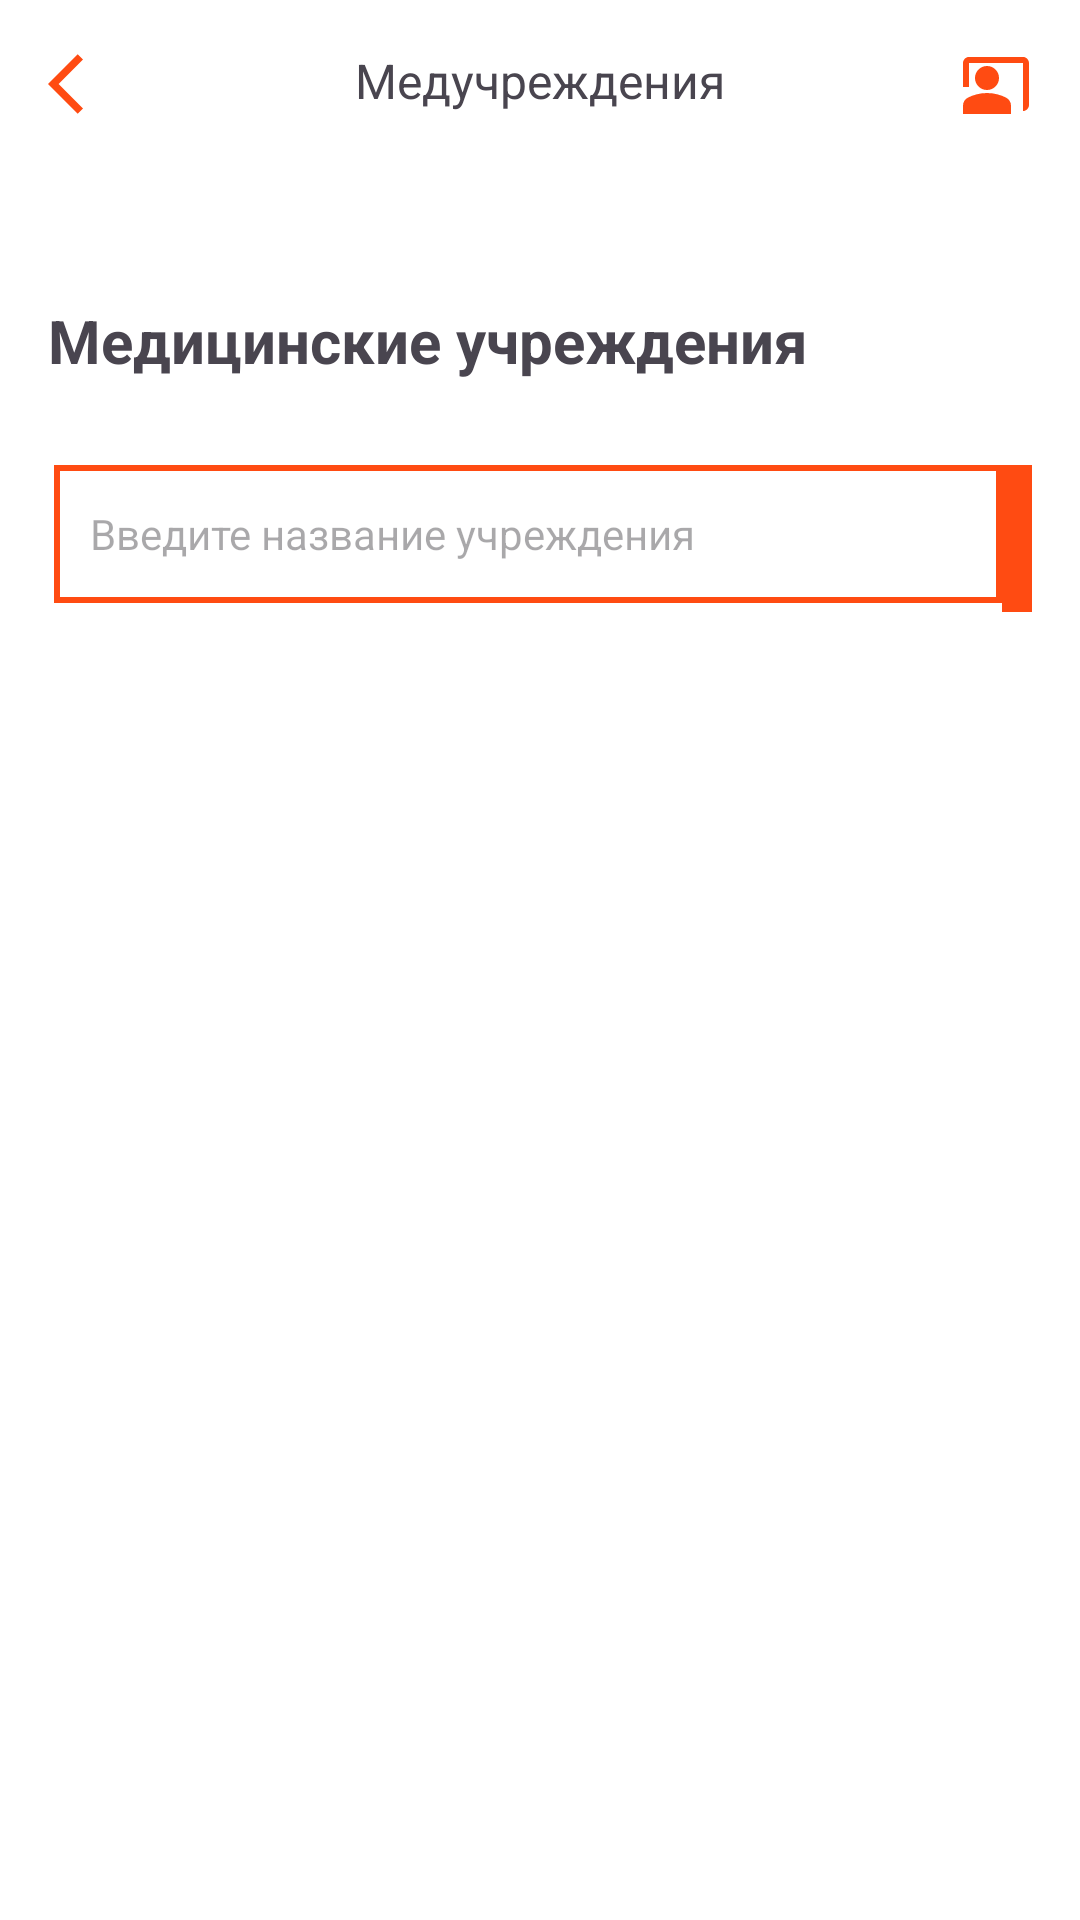

Android layout source for this screen:
<!-- AndroidManifest.xml: application theme Theme.Test2 -->
<!-- res/layout/activity_medical_institutions.xml -->
<?xml version="1.0" encoding="utf-8"?>
<androidx.constraintlayout.widget.ConstraintLayout xmlns:android="http://schemas.android.com/apk/res/android"
    xmlns:app="http://schemas.android.com/apk/res-auto"
    xmlns:tools="http://schemas.android.com/tools"
    android:id="@+id/main"
    android:layout_width="match_parent"
    android:layout_height="match_parent"
    android:padding="16dp"
    android:background="@color/white"
    tools:context="com.example.medtalon.presentation.MedicalInstitutionsActivity">

    <LinearLayout
        android:id="@+id/top_bar"
        android:layout_width="match_parent"
        android:layout_height="wrap_content"
        android:orientation="horizontal"
        app:layout_constraintTop_toTopOf="parent">

        
        <ImageButton
            android:id="@+id/back_button"
            android:layout_width="wrap_content"
            android:layout_height="wrap_content"
            android:background="?attr/selectableItemBackgroundBorderless"
            android:contentDescription="Назад"
            android:src="@drawable/arrow_back" />

        
        <TextView
            android:id="@+id/tw"
            android:layout_width="0dp"
            android:layout_height="wrap_content"
            android:layout_weight="1"
            android:gravity="center"
            android:text="Медучреждения"
            android:textSize="16sp"/>

        
        <ImageButton
            android:id="@+id/profile_button"
            android:layout_width="wrap_content"
            android:layout_height="wrap_content"
            android:background="?attr/selectableItemBackgroundBorderless"
            android:contentDescription="Профиль"
            android:src="@drawable/profile_icon" />
    </LinearLayout>

    <TextView
        android:id="@+id/title_tw"
        android:layout_width="wrap_content"
        android:layout_height="wrap_content"
        android:layout_marginTop="60dp"
        android:text="Медицинские учреждения"
        android:textStyle="bold"
        android:textSize="20sp"
        app:layout_constraintStart_toStartOf="parent"
        app:layout_constraintTop_toBottomOf="@+id/top_bar" />

    <EditText
        android:id="@+id/search_editText"
        android:layout_width="316dp"
        android:layout_height="46dp"
        android:layout_marginStart="2dp"
        android:layout_marginTop="28dp"
        android:height="50dp"
        android:background="@drawable/solid_and_stroke"
        android:hint="Введите название учреждения"
        android:paddingStart="12dp"
        android:textAppearance="@style/HintTextStyle"
        app:layout_constraintStart_toStartOf="parent"
        app:layout_constraintTop_toBottomOf="@+id/title_tw" />

    <Button
        android:id="@+id/search_button"
        style="@style/orangeButton"
        android:layout_width="48dp"
        android:layout_height="49dp"
        android:layout_marginTop="28dp"
        android:layout_marginEnd="8dp"
        android:background="@drawable/solid_and_stroke"
        android:drawableLeft="@drawable/search_icon"
        android:padding="10dp"
        android:visibility="visible"
        app:layout_constraintEnd_toEndOf="parent"
        app:layout_constraintHorizontal_bias="0.0"
        app:layout_constraintStart_toEndOf="@+id/search_editText"
        app:layout_constraintTop_toBottomOf="@+id/title_tw" />

    <ListView
        android:id="@+id/medical_institutions_listView"
        android:layout_width="365dp"
        android:layout_height="471dp"
        android:layout_marginTop="20dp"
        app:layout_constraintBottom_toBottomOf="parent"
        app:layout_constraintStart_toStartOf="parent"
        app:layout_constraintTop_toBottomOf="@+id/top_bar"
        app:layout_constraintVertical_bias="1.0" />


</androidx.constraintlayout.widget.ConstraintLayout>
<!-- resources referenced by this layout -->
<resources>
  <color name="white">#FFFFFFFF</color>
  <!-- drawable arrow_back (drawable) -->
  <vector xmlns:android="http://schemas.android.com/apk/res/android" android:autoMirrored="true" android:height="24dp" android:tint="@color/orange" android:viewportHeight="24" android:viewportWidth="24" android:width="24dp">
        
      <path android:fillColor="@android:color/white" android:pathData="M11.67,3.87L9.9,2.1 0,12l9.9,9.9 1.77,-1.77L3.54,12z"/>
      
  </vector>
  <!-- drawable profile_icon (drawable) -->
  <vector android:height="24dp"
      android:viewportHeight="24" android:viewportWidth="24"
      android:width="24dp" xmlns:android="http://schemas.android.com/apk/res/android">
      <path android:fillColor="@color/orange" android:pathData="M21,3H3C1.9,3 1,3.9 1,5v8h2V5h18v16c1.1,0 2,-0.9 2,-2V5C23,3.9 22.1,3 21,3z"/>
      <path android:fillColor="@color/orange" android:pathData="M9,10m-4,0a4,4 0,1 1,8 0a4,4 0,1 1,-8 0"/>
      <path android:fillColor="@color/orange" android:pathData="M15.39,16.56C13.71,15.7 11.53,15 9,15c-2.53,0 -4.71,0.7 -6.39,1.56C1.61,17.07 1,18.1 1,19.22V22h16v-2.78C17,18.1 16.39,17.07 15.39,16.56z"/>
  </vector>
  <!-- drawable search_icon (drawable) -->
  <vector xmlns:android="http://schemas.android.com/apk/res/android" android:height="24dp" android:tint="@color/white" android:viewportHeight="24" android:viewportWidth="24" android:width="24dp">
        
      <path android:fillColor="@color/orange" android:pathData="M15.5,14h-0.79l-0.28,-0.27C15.41,12.59 16,11.11 16,9.5 16,5.91 13.09,3 9.5,3S3,5.91 3,9.5 5.91,16 9.5,16c1.61,0 3.09,-0.59 4.23,-1.57l0.27,0.28v0.79l5,4.99L20.49,19l-4.99,-5zM9.5,14C7.01,14 5,11.99 5,9.5S7.01,5 9.5,5 14,7.01 14,9.5 11.99,14 9.5,14z"/>
      
  </vector>
  <!-- drawable solid_and_stroke (drawable) -->
  <shape xmlns:android="http://schemas.android.com/apk/res/android">
      <solid android:color="#FFFFFF" />
      <stroke android:width="2dp" android:color="@color/orange" />
  </shape>
  <style name="HintTextStyle">
          <item name="android:textSize">14sp</item>
          <item name="android:textColorHint">#808080</item> 
      </style>
  <style name="orangeButton" parent="Widget.Material3.Button">
          <item name="backgroundTint">@color/orange</item>
          <item name="background">@drawable/orange_button_background</item>
      </style>
  <style name="Theme.Test2" parent="Base.Theme.Test2" />
  <color name="orange">#FF4B12</color>
  <!-- drawable orange_button_background (drawable) -->
  <shape xmlns:android="http://schemas.android.com/apk/res/android">
      <solid android:color="@color/orange"/> 
  </shape>
  <style name="Base.Theme.Test2" parent="Theme.Material3.DayNight.NoActionBar">
          
          <item name="colorPrimary">@android:color/white</item> 
          <item name="colorAccent">@color/orange</item> 
      </style>
</resources>
